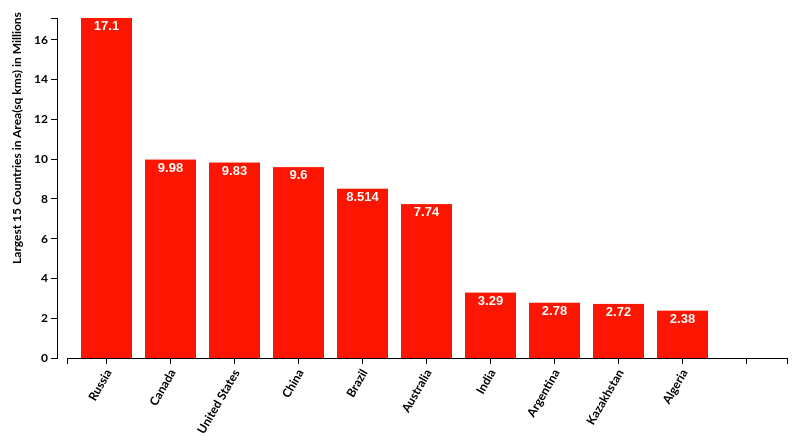
D3 v3 page, settled after 360 driven frames (6 s of simulated time); the page loaded 1 data file(s).


            function myFunction() {
                var x = document.getElementById("navDemo");
                if (x.className.indexOf("w3-show") == -1) {
                    x.className += " w3-show";
                } else {
                    x.className = x.className.replace(" w3-show", "");
                }
            }
        
// ── scripts/BarGraph.js
    var margin = {top: 10,right: 20,bottom: 100,left: 50 },
            width =     800 - margin.right - margin.left,
            height =     550 - margin.top - margin.bottom;

        var svg = d3.select("body")
            .append("svg")
            .attr({
                "width": width + margin.right + margin.left,
                "height": height + margin.top + margin.bottom
            })
            .append("g")
            .attr("transform", "translate(" + margin.left + "," + margin.right + ")");


        // define x and y scales
        var xScale = d3.scale.ordinal()
            .rangeRoundBands([10, width], 0.2, 0.2);

        var yScale = d3.scale.linear()
            .range([height, 100]);

        // define x axis and y axis
        var xAxis = d3.svg.axis()
            .scale(xScale)
            .orient("bottom");

        var yAxis = d3.svg.axis()
            .scale(yScale)
            .orient("left");

        d3.csv("data/countries.csv", function(error, data) {
            if (error) console.log("Error: data not loaded!");

            data.forEach(function(d) {
                d.Country = d.Country;
                d.Area = +d.Area;

            });

            // sort the Area values
            data.sort(function(a, b) {
                return b.Area - a.Area;
            });

            // Specify the domains of the x and y scales
            xScale.domain(data.map(function(d) {
                return d.Country;
            }));
            yScale.domain([0, d3.max(data, function(d) {
                return d.Area;
            })]);

            svg.selectAll('rect')
                .data(data)
                .enter()
                .append('rect')
                .attr("height", 0)
                .attr("y", height)
                .transition().duration(3000)
                .delay(function(d, i) {
                    return i * 20;
                })
               
                .attr({
                    "x": function(d) {
                        return xScale(d.Country);
                    },
                    "y": function(d) {
                        return yScale(d.Area);
                    },
                    "width": xScale.rangeBand(),
                    "height": function(d) {
                        return height - yScale(d.Area);
                    }
                }) .style("fill","#FC1501");
                


            svg.selectAll('text')
                .data(data)
                .enter()
                .append('text')



                .text(function(d) {
                    return d.Area;
                })
                .attr({
                    "x": function(d) {
                        return xScale(d.Country) + xScale.rangeBand() / 2;
                    },
                    "y": function(d) {
                        return yScale(d.Area) + 12;
                    },
                    "font-family": 'sans-serif',
                    "font-size": '13px',
                    "font-weight": 'bold',
                    "fill": 'white',
                    "text-anchor": 'middle'
                });

            // Draw xAxis and position the label
            svg.append("g")
                .attr("class", "x axis")
                .attr("transform", "translate(0," + height + ")")
                .call(xAxis)
                .selectAll("text")
                .attr("dx", "-.8em")
                .attr("dy", ".25em")
                .attr("transform", "rotate(-60)")
                .style("text-anchor", "end")
                .attr("font-size", "10px");


            // Draw yAxis and postion the label
            svg.append("g")
                .attr("class", "y axis")
                .call(yAxis)
                .append("text")
                .attr("transform", "rotate(-90)")
                .attr("x", -height / 2)
                .attr("dy", "-3em")
                .style("text-anchor", "middle")
                .text("Largest 15 Countries in Area(sq kms) in Millions");
        });

### data: data/countries.csv
Country, Area
Russia, 17.1
Canada, 9.98
United States, 9.83
China, 9.6
Brazil, 8.514
Australia, 7.74
India, 3.29
Argentina, 2.78
Kazakhstan, 2.72
Algeria, 2.38